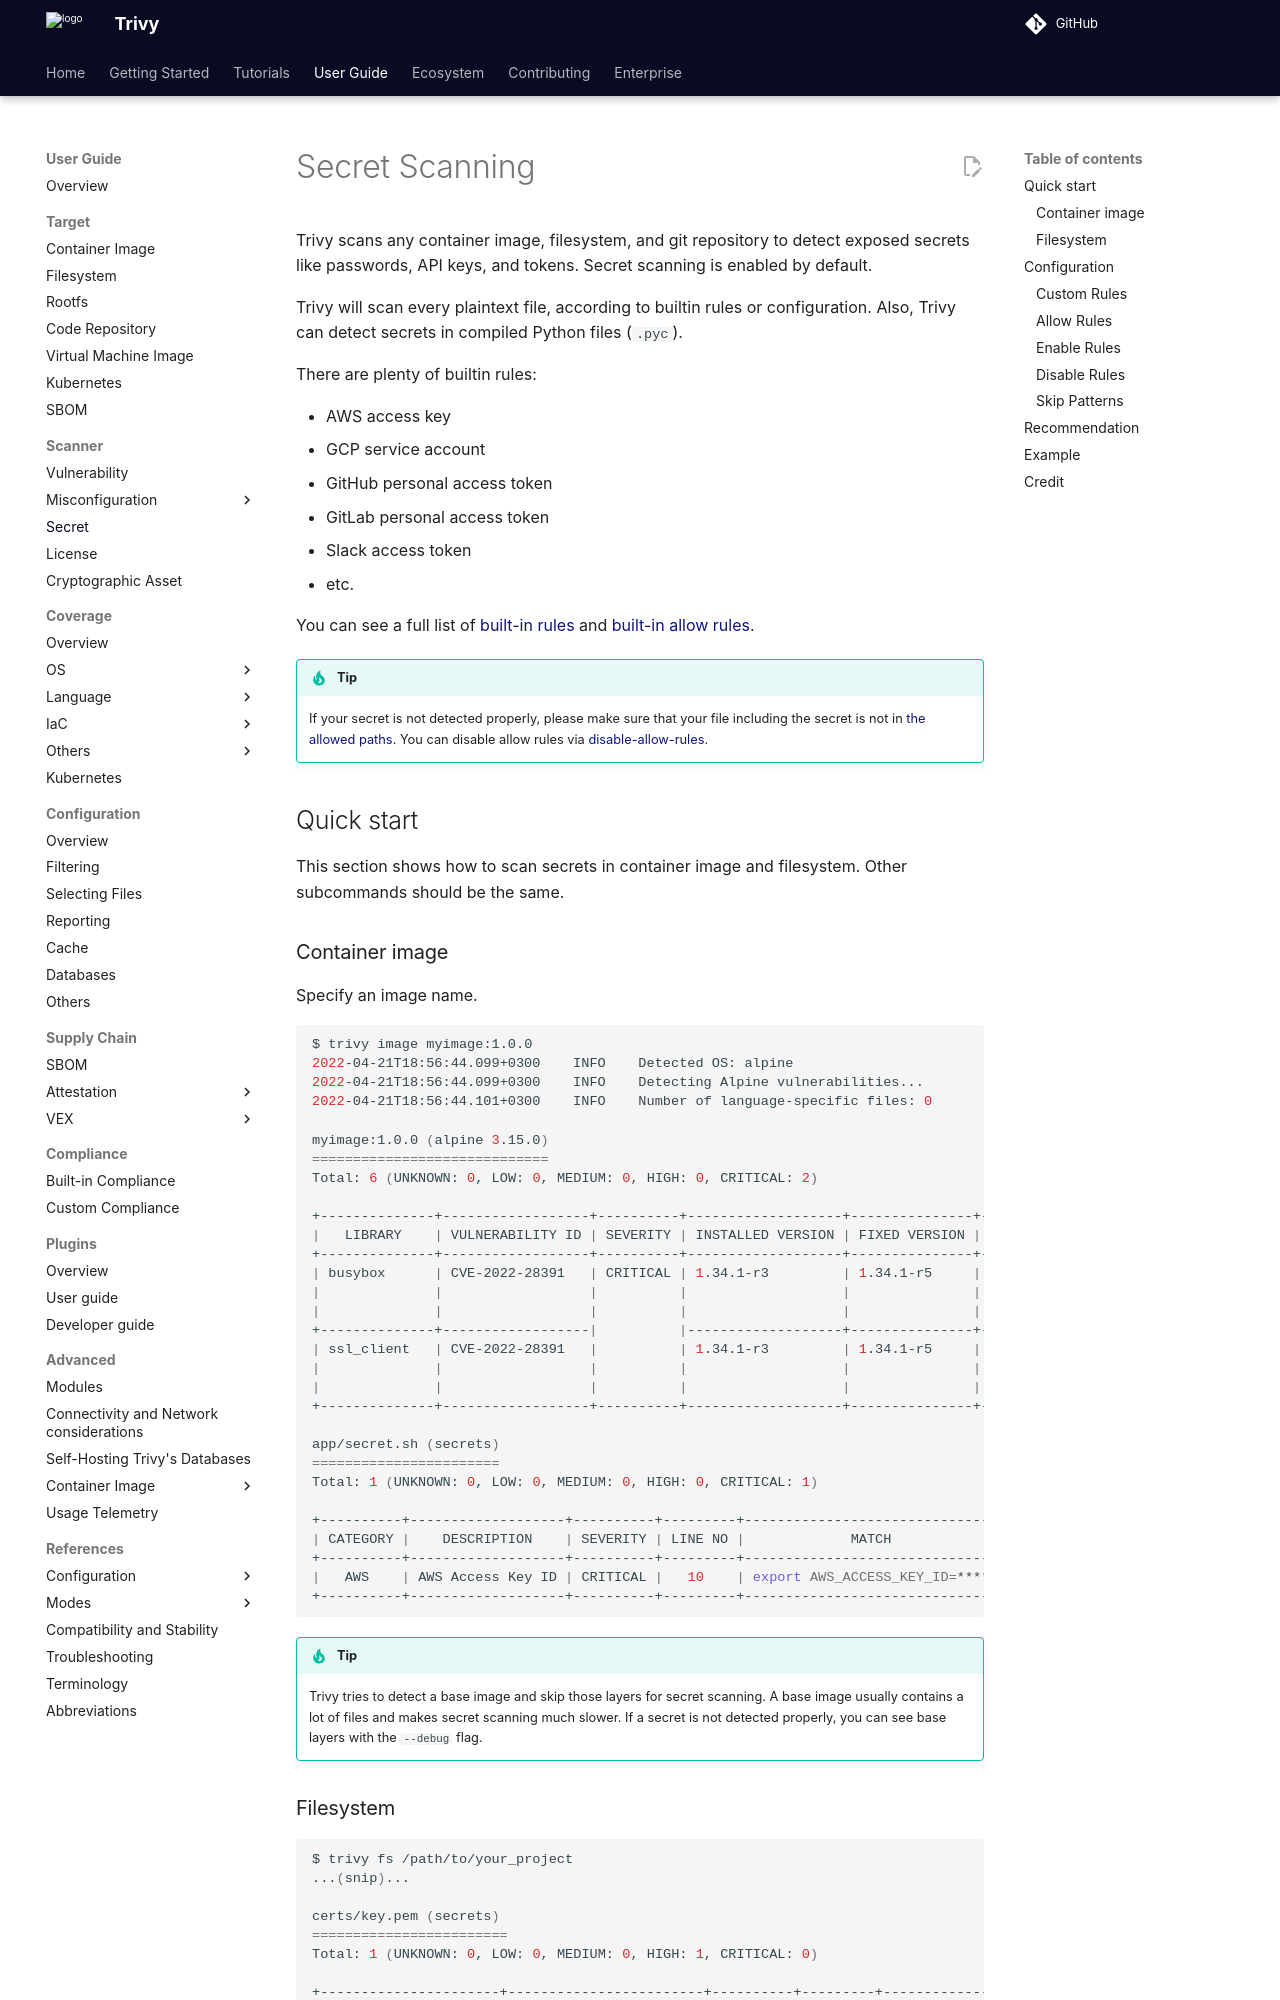

repository: aquasecurity/trivy · page: v0.76/guide/scanner/secret/index.html · generator: mkdocs

# Secret Scanning

Trivy scans any container image, filesystem, and git repository to detect exposed secrets like passwords, API keys, and tokens.
Secret scanning is enabled by default.

Trivy will scan every plaintext file, according to builtin rules or configuration. Also, Trivy can detect secrets in compiled Python files (`.pyc`).

There are plenty of builtin rules:

- AWS access key
- GCP service account
- GitHub personal access token
- GitLab personal access token
- Slack access token
- etc.

You can see a full list of [built-in rules][builtin] and [built-in allow rules][builtin-allow].

!!! tip
    If your secret is not detected properly, please make sure that your file including the secret is not in [the allowed paths][builtin-allow].
    You can disable allow rules via [disable-allow-rules](#disable-rules).

## Quick start
This section shows how to scan secrets in container image and filesystem. Other subcommands should be the same.
